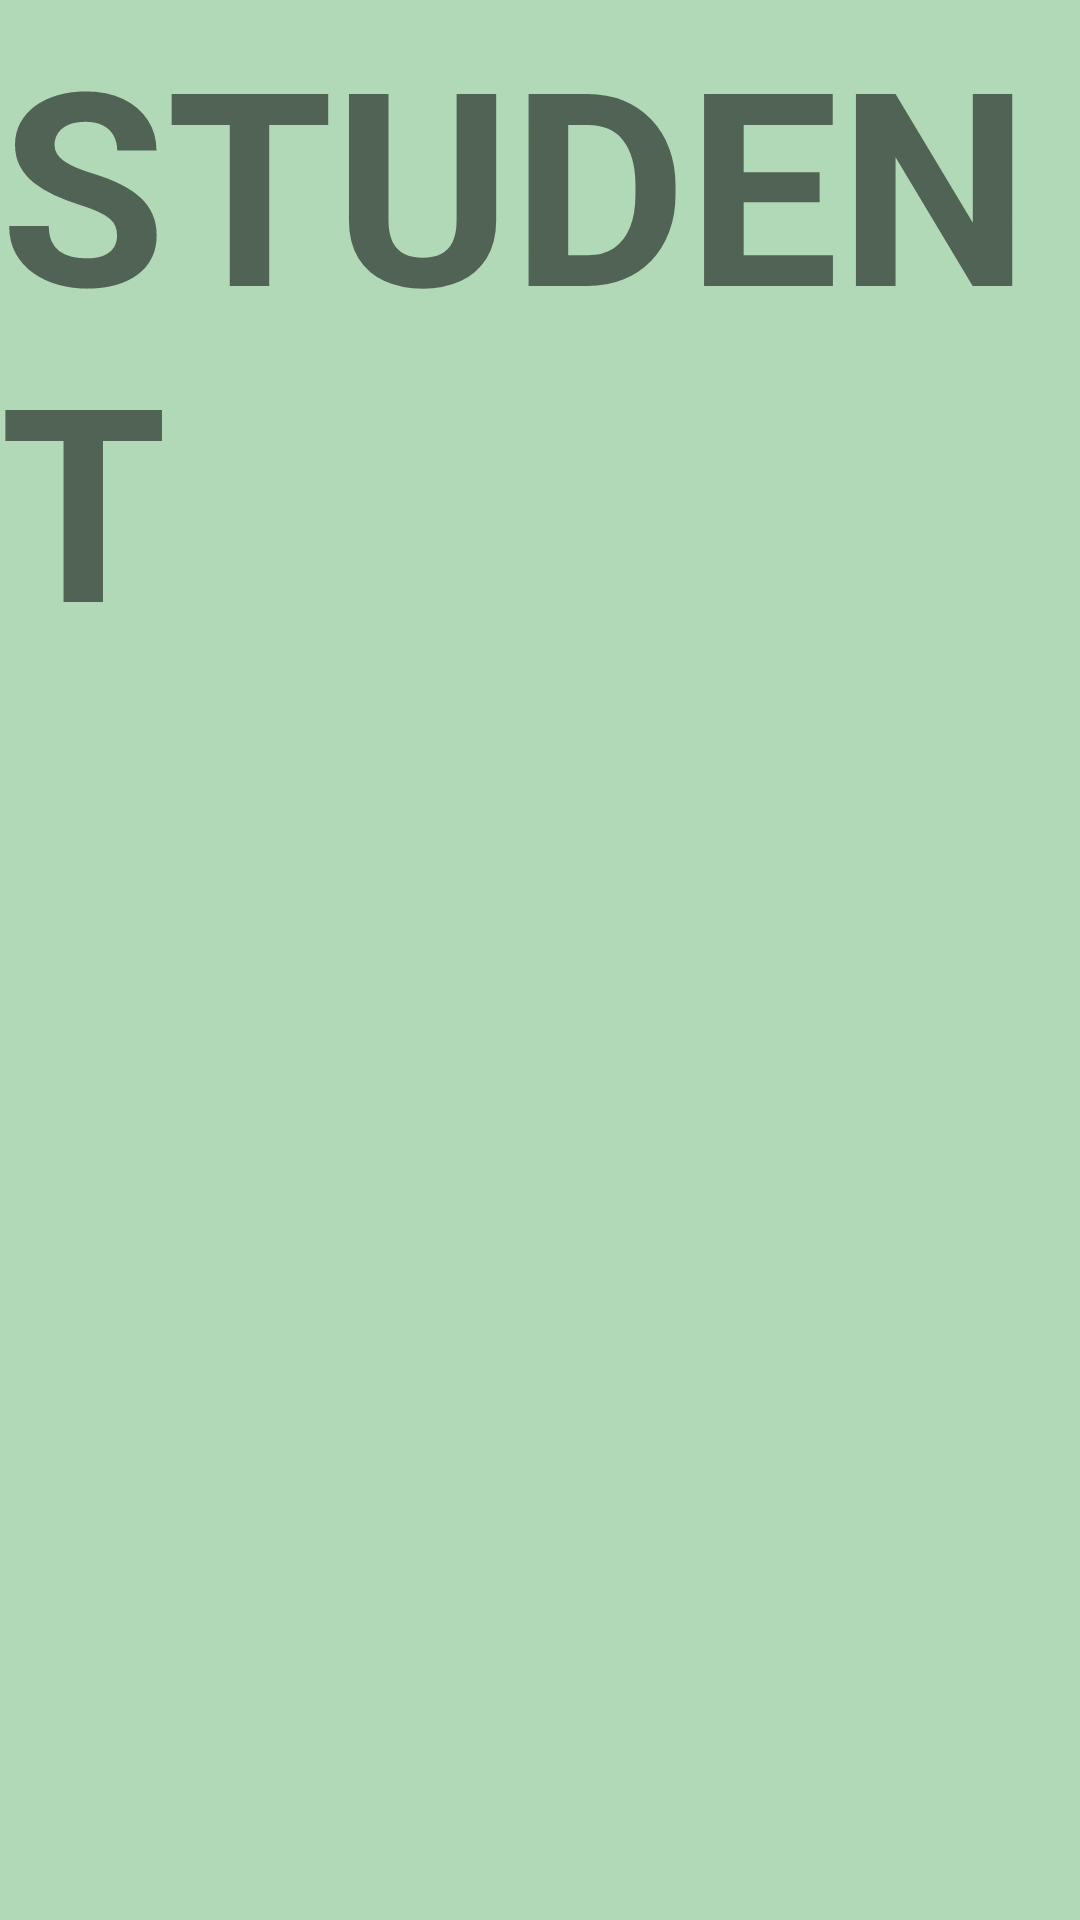

The Android layout XML behind this screen, and the referenced resources:
<!-- AndroidManifest.xml: application theme Theme.Time_Table_Tracker -->
<!-- res/layout/activity_student.xml -->
<?xml version="1.0" encoding="utf-8"?>
<android.support.v7.widget.LinearLayoutCompat
    xmlns:android="http://schemas.android.com/apk/res/android"
    xmlns:app="http://schemas.android.com/apk/res-auto"
    xmlns:tools="http://schemas.android.com/tools"
    android:layout_width="match_parent"
    android:layout_height="match_parent"
    android:orientation="vertical"
    android:background="#B1D8B7"
    tools:context=".Student">

    <TextView
        android:layout_width="wrap_content"
        android:layout_height="wrap_content"
        android:text="STUDENT"
        android:layout_gravity="center"
        android:textSize="90dp"
        android:textStyle="bold"/>

    <ListView
        android:id="@+id/stdList"
        android:layout_width="match_parent"
        android:layout_height="wrap_content"/>

</android.support.v7.widget.LinearLayoutCompat>
<!-- resources referenced by this layout -->
<resources>
  <style name="Theme.Time_Table_Tracker" parent="Theme.AppCompat.Light.DarkActionBar">
          
          <item name="colorPrimary">@color/purple_500</item>
          <item name="colorPrimaryDark">@color/purple_700</item>
          <item name="colorAccent">@color/teal_200</item>
          
      </style>
  <color name="purple_500">#FF6200EE</color>
  <color name="purple_700">#FF3700B3</color>
  <color name="teal_200">#FF03DAC5</color>
</resources>
